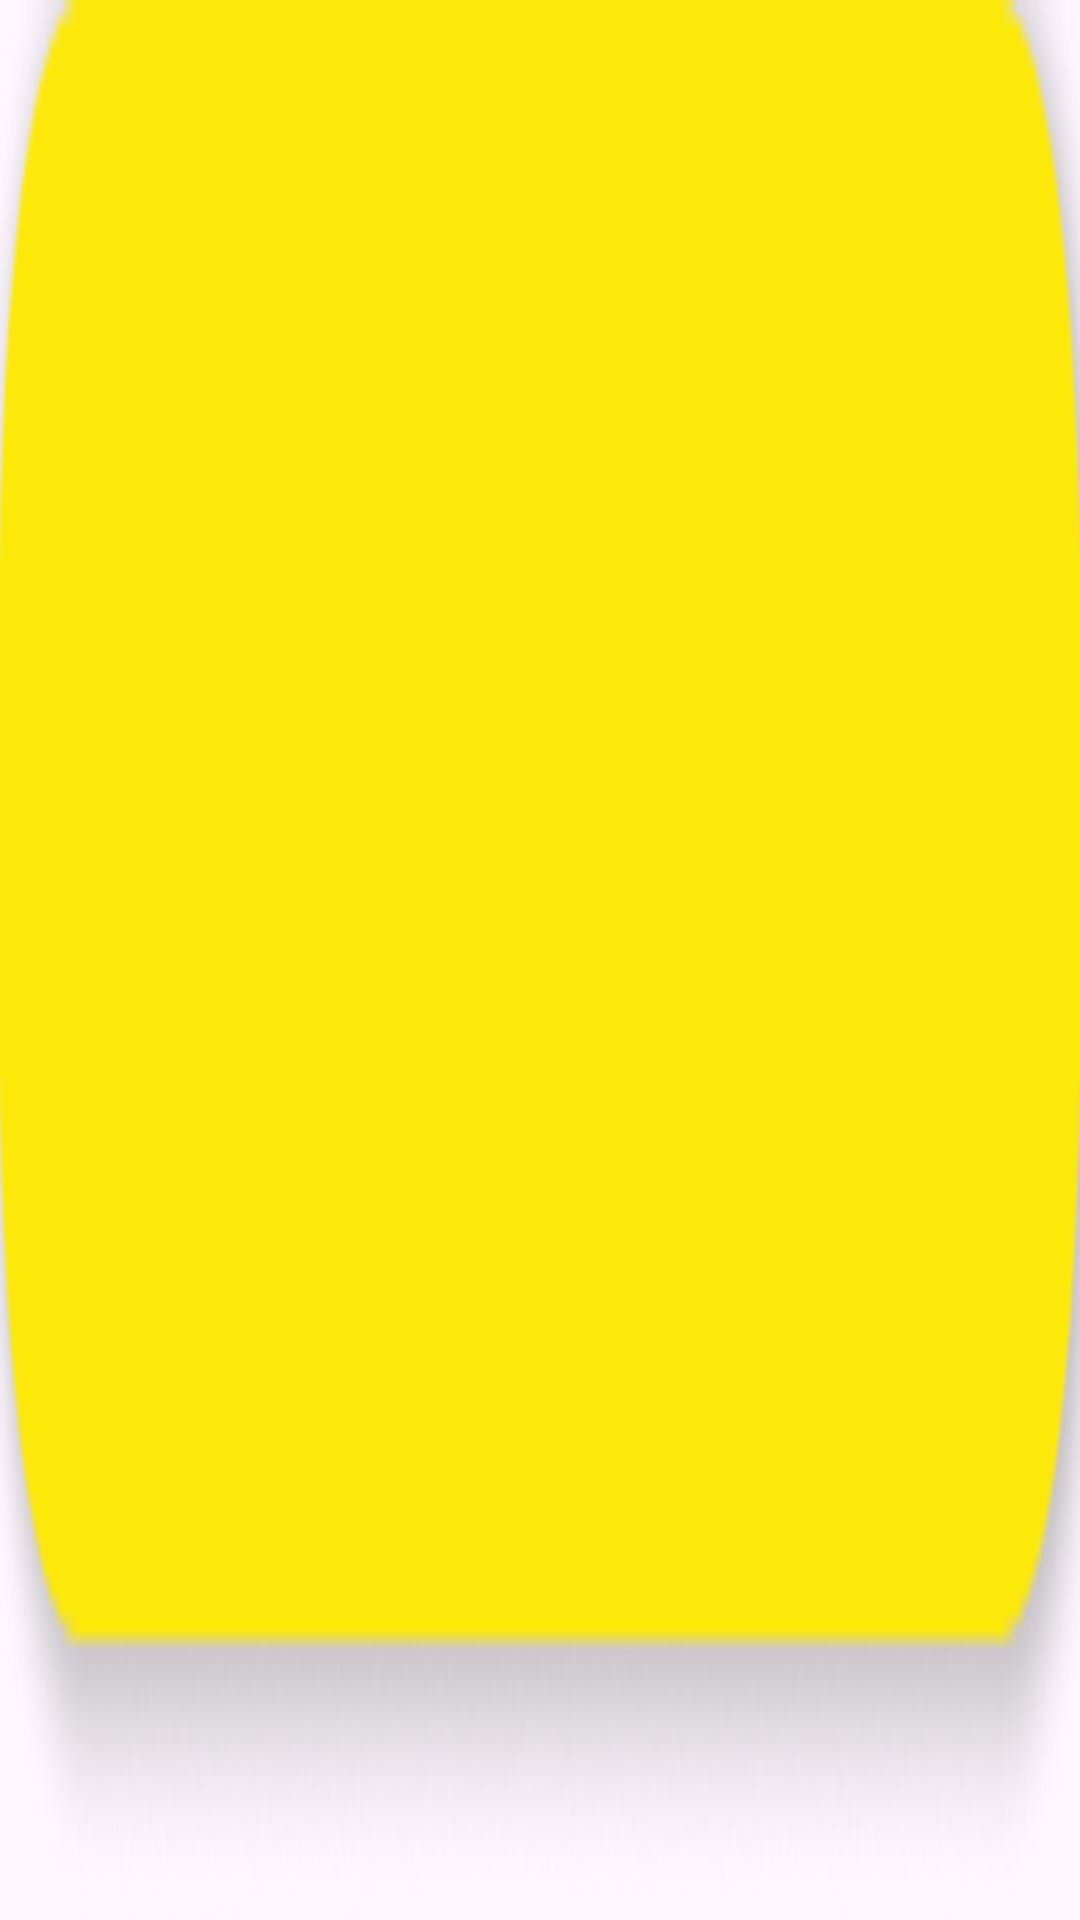

Here is an Android app screen rendered from its layout file. Give the layout XML and the strings, colors and styles it references.
<!-- AndroidManifest.xml: application theme Theme.CurrencyConverter -->
<!-- res/layout/activity_include_toolbar.xml -->
<?xml version="1.0" encoding="utf-8"?>
<com.google.android.material.appbar.AppBarLayout xmlns:android="http://schemas.android.com/apk/res/android"
    xmlns:tools="http://schemas.android.com/tools"
    android:id="@+id/include_toolbar"
    android:layout_width="match_parent"
    android:layout_height="wrap_content"
    android:background="@drawable/toolbar_bg"
    android:fitsSystemWindows="true"
    tools:showIn="@layout/activity_main">

    <com.google.android.material.appbar.MaterialToolbar
    android:id="@+id/toolbar"
    android:layout_width="match_parent"
    android:layout_height="?attr/actionBarSize" />


    </com.google.android.material.appbar.AppBarLayout>
<!-- res/layout/activity_main.xml (included above) -->
<?xml version="1.0" encoding="utf-8"?>
<androidx.coordinatorlayout.widget.CoordinatorLayout xmlns:android="http://schemas.android.com/apk/res/android"
    xmlns:app="http://schemas.android.com/apk/res-auto"
    xmlns:tools="http://schemas.android.com/tools"
    android:layout_width="match_parent"
    android:layout_height="match_parent"
    android:fitsSystemWindows="true"
    android:background="@drawable/app_background"
    tools:context=".MainActivity">

    <com.google.android.material.appbar.AppBarLayout
        android:layout_width="match_parent"
        android:layout_height="wrap_content"
        android:fitsSystemWindows="true">

        <com.google.android.material.appbar.MaterialToolbar
            android:id="@+id/toolbar"
            android:layout_width="match_parent"
            android:layout_height="?attr/actionBarSize" />

    </com.google.android.material.appbar.AppBarLayout>

    <include layout="@layout/content_main"/>


    <com.google.android.material.floatingactionbutton.ExtendedFloatingActionButton
        android:id="@+id/fab"
        android:layout_width="148dp"
        android:layout_height="42dp"
        android:layout_gravity="bottom|center"
        android:layout_marginEnd="@dimen/fab_margin"
        android:layout_marginBottom="16dp"
        android:text="@string/fab"
        app:backgroundTint="#FDDA0D" />

</androidx.coordinatorlayout.widget.CoordinatorLayout>
<!-- res/layout/content_main.xml (included above) -->
<androidx.constraintlayout.widget.ConstraintLayout xmlns:android="http://schemas.android.com/apk/res/android"
    xmlns:app="http://schemas.android.com/apk/res-auto"
    xmlns:tools="http://schemas.android.com/tools"
    android:layout_width="match_parent"
    android:layout_height="match_parent"
    app:layout_behavior="@string/appbar_scrolling_view_behavior">

    <include
        android:id="@+id/top_currency_selector"
        layout="@layout/currency_selector"
        android:layout_width="match_parent"
        android:layout_height="wrap_content"
        app:layout_constraintBottom_toTopOf="@+id/swap_button"
        app:layout_constraintTop_toTopOf="parent" />

    <Button
        android:id="@+id/swap_button"
        style="@style/Widget.Material3.Button.TextButton"
        android:layout_width="wrap_content"
        android:layout_height="wrap_content"
        android:drawableTop="@mipmap/ic_launcher_switch_round"
        app:layout_constraintTop_toBottomOf="@+id/top_currency_selector"
        app:layout_constraintBottom_toTopOf="@+id/content_below_button_card"
        app:layout_constraintEnd_toEndOf="parent"
        app:layout_constraintStart_toStartOf="parent"
    />

    <com.google.android.material.card.MaterialCardView
        android:id="@+id/content_below_button_card"
        android:layout_width="match_parent"
        android:layout_height="wrap_content"
        app:cardBackgroundColor="#f0f0f0"
        app:cardCornerRadius="8dp"
        app:layout_constraintBottom_toTopOf="@+id/bottom_currency_selector"
        app:layout_constraintEnd_toEndOf="parent"
        app:layout_constraintHorizontal_bias="0.0"
        app:layout_constraintStart_toStartOf="parent"
        app:layout_constraintTop_toBottomOf="@id/swap_button">

        
    </com.google.android.material.card.MaterialCardView>

    <include
        android:id="@+id/bottom_currency_selector"
        layout="@layout/currency_selector"
        android:layout_width="match_parent"
        android:layout_height="wrap_content"
        app:layout_constraintBottom_toBottomOf="parent"
        app:layout_constraintTop_toBottomOf="@id/content_below_button_card" />

</androidx.constraintlayout.widget.ConstraintLayout>
<!-- res/layout/currency_selector.xml (included above) -->
<androidx.constraintlayout.widget.ConstraintLayout xmlns:android="http://schemas.android.com/apk/res/android"
    xmlns:app="http://schemas.android.com/apk/res-auto"
    xmlns:tools="http://schemas.android.com/tools"
    android:layout_width="match_parent"
    android:layout_height="match_parent"
    app:layout_behavior="@string/appbar_scrolling_view_behavior">


    <com.google.android.material.card.MaterialCardView
        android:id="@+id/bottom_card"
        android:layout_width="322dp"
        android:layout_height="wrap_content"
        android:backgroundTint="@color/cardview_light_background"
        app:layout_constraintEnd_toEndOf="parent"
        app:layout_constraintStart_toStartOf="parent"
        app:layout_constraintTop_toTopOf="parent">

        <androidx.constraintlayout.widget.ConstraintLayout
            android:layout_width="match_parent"
            android:layout_height="160dp"
            android:padding="@dimen/default_padding">

            <TextView
                android:id="@+id/tv_spinner_label"
                android:layout_width="wrap_content"
                android:layout_height="wrap_content"
                android:layout_marginStart="8dp"
                android:text="@string/currency_type"
                app:layout_constraintStart_toStartOf="parent"
                app:layout_constraintTop_toTopOf="parent" />

            <com.google.android.material.card.MaterialCardView
                android:id="@+id/spinner_card"
                android:layout_width="wrap_content"
                android:layout_height="wrap_content"
                app:cardBackgroundColor="#f0f0f0"
                app:cardCornerRadius="25dp"
                app:layout_constraintEnd_toEndOf="parent"
                app:layout_constraintStart_toStartOf="parent"
                app:layout_constraintTop_toBottomOf="@id/tv_spinner_label">

                <Spinner
                    android:id="@+id/spinner"
                    android:layout_width="298dp"
                    android:layout_height="34dp"
                    android:layout_gravity="end"
                    android:spinnerMode="dropdown" />
            </com.google.android.material.card.MaterialCardView>

            <TextView
                android:id="@+id/text_input_label"
                android:layout_width="wrap_content"
                android:layout_height="wrap_content"
                android:layout_marginTop="16dp"
                android:text="@string/input_currency"
                app:layout_constraintStart_toStartOf="parent"
                app:layout_constraintTop_toBottomOf="@id/spinner_card" />

            <com.google.android.material.textfield.TextInputLayout
                android:layout_width="match_parent"
                android:layout_height="wrap_content"
                app:boxBackgroundColor="#f0f0f0"
                app:boxBackgroundMode="outline"
                app:boxCornerRadiusBottomEnd="@dimen/input_box"
                app:boxCornerRadiusBottomStart="@dimen/input_box"
                app:boxCornerRadiusTopEnd="@dimen/input_box"
                app:boxCornerRadiusTopStart="@dimen/input_box"
                app:layout_constraintTop_toBottomOf="@id/text_input_label">

                <com.google.android.material.textfield.TextInputEditText
                    android:id="@+id/text_input"
                    android:layout_width="match_parent"
                    android:layout_height="31dp"
                    android:inputType="numberDecimal"
                    android:padding="0dp" />
            </com.google.android.material.textfield.TextInputLayout>
        </androidx.constraintlayout.widget.ConstraintLayout>
    </com.google.android.material.card.MaterialCardView>
</androidx.constraintlayout.widget.ConstraintLayout>
<!-- resources referenced by this layout -->
<resources>
  <dimen name="default_padding">8dp</dimen>
  <dimen name="fab_margin">16dp</dimen>
  <dimen name="input_box"> 18dp</dimen>
  <!-- drawable app_background: jpg bitmap (drawable, 16371 bytes) -->
  <!-- drawable toolbar_bg: png bitmap (drawable, 6894 bytes) -->
  <!-- mipmap ic_launcher_switch_round (mipmap-anydpi-v26) -->
  <?xml version="1.0" encoding="utf-8"?>
  <adaptive-icon xmlns:android="http://schemas.android.com/apk/res/android">
      <background android:drawable="@color/ic_launcher_switch_background"/>
      <foreground android:drawable="@drawable/ic_launcher_switch_foreground"/>
  </adaptive-icon>
  <string name="currency_type">Select Currency Type</string>
  <string name="fab">Convert</string>
  <string name="input_currency">Input Currency Amount</string>
  <style name="Theme.CurrencyConverter" parent="Base.Theme.CurrencyConverter" />
  <color name="ic_launcher_switch_background">#262424</color>
  <!-- drawable ic_launcher_switch_foreground (drawable) -->
  <vector xmlns:android="http://schemas.android.com/apk/res/android"
      android:width="108dp"
      android:height="108dp"
      android:viewportWidth="24"
      android:viewportHeight="24"
      android:tint="#FFFFFF">
    <group android:scaleX="0.8236"
        android:scaleY="0.8236"
        android:translateX="2.1168"
        android:translateY="2.1168">
      <path
          android:fillColor="@android:color/white"
          android:pathData="M12,2C6.48,2 2,6.48 2,12s4.48,10 10,10 10,-4.48 10,-10S17.52,2 12,2zM6.5,9L10,5.5 13.5,9L11,9v4L9,13L9,9L6.5,9zM17.5,15L14,18.5 10.5,15L13,15v-4h2v4h2.5z"/>
    </group>
  </vector>
  <style name="Base.Theme.CurrencyConverter" parent="Theme.Material3.DayNight.NoActionBar">
          <item name="colorPrimary">@color/yellow</item>
      </style>
  <color name="yellow">#FFE500</color>
</resources>
